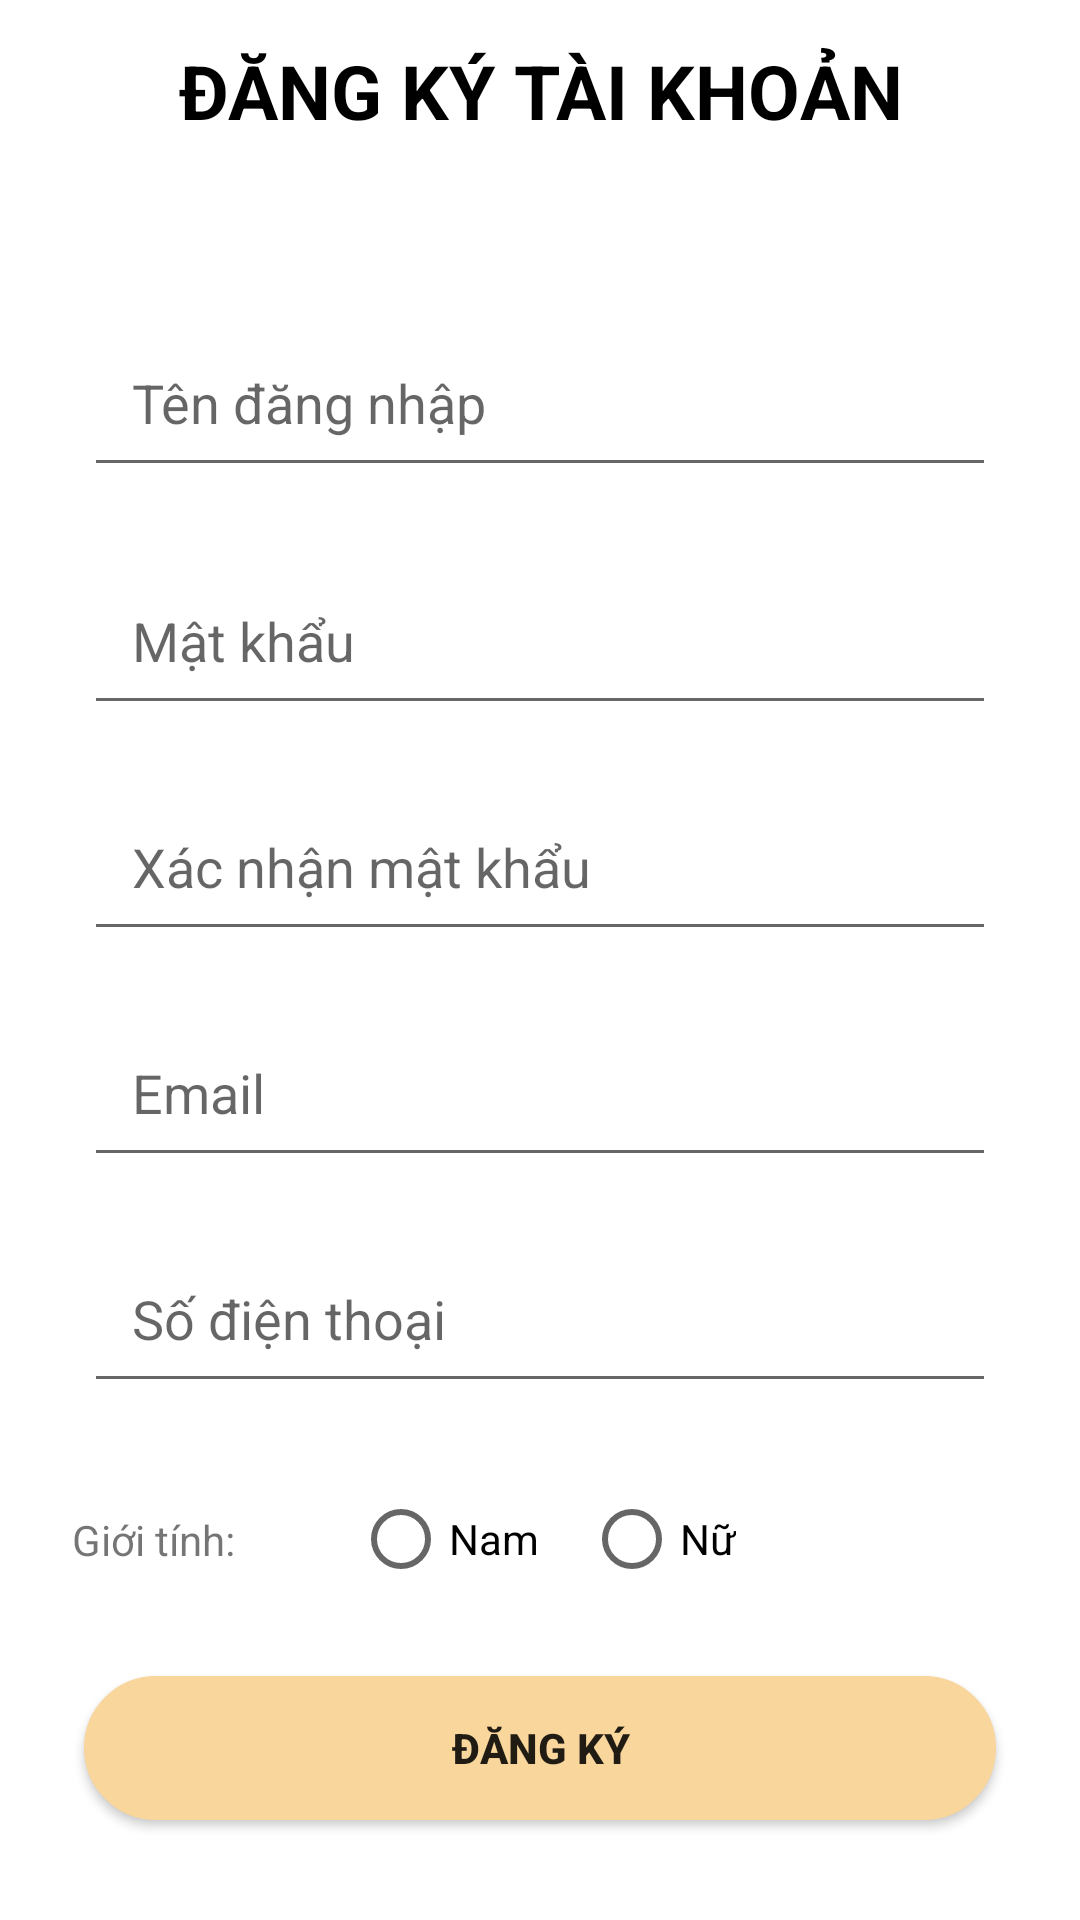

Produce the Android XML layout that renders to this screen, including the resource entries it uses.
<!-- AndroidManifest.xml: application theme Theme.ProjectCuoiKhoa -->
<!-- res/layout/activity_register.xml -->
<?xml version="1.0" encoding="utf-8"?>
<androidx.constraintlayout.widget.ConstraintLayout xmlns:android="http://schemas.android.com/apk/res/android"
    xmlns:app="http://schemas.android.com/apk/res-auto"
    xmlns:tools="http://schemas.android.com/tools"
    android:layout_width="match_parent"
    android:layout_height="match_parent"
    tools:context=".activity.RegisterActivity"
    android:padding="8dp"
    >
    <LinearLayout
        android:layout_width="match_parent"
        android:layout_height="wrap_content"
        android:gravity="center"
        android:orientation="vertical"
        app:layout_constraintBottom_toBottomOf="parent"
        app:layout_constraintEnd_toEndOf="parent"
        app:layout_constraintStart_toStartOf="parent"
        app:layout_constraintTop_toTopOf="parent">

        <TextView
            android:id="@+id/twRegister"
            android:layout_width="match_parent"
            android:layout_height="wrap_content"
            android:gravity="center"
            android:text="ĐĂNG KÝ TÀI KHOẢN"
            android:textColor="@color/black"
            android:textSize="25sp"
            android:textStyle="bold" />

        <LinearLayout
            android:layout_width="match_parent"
            android:layout_height="wrap_content"
            android:layout_gravity="center"
            android:layout_marginTop="20dp"
            android:orientation="vertical"
            android:padding="20dp">
            <LinearLayout
                android:layout_width="match_parent"
                android:layout_height="wrap_content"
                android:orientation="vertical">
                <TextView
                    android:layout_width="wrap_content"
                    android:layout_height="wrap_content"
                    android:text="test"
                    android:paddingLeft="16dp"
                    android:paddingRight="16dp"
                    android:textColor="#F30202"
                    android:visibility="invisible"
                    android:id="@+id/tvSubUsername"/>
                <EditText
                    android:id="@+id/edUsername"
                    android:layout_width="match_parent"
                    android:layout_height="wrap_content"
                    android:hint="Tên đăng nhập"
                    android:inputType="text"
                    android:padding="16dp"
                    />

            </LinearLayout>

            <LinearLayout
                android:layout_width="match_parent"
                android:layout_height="wrap_content"
                android:orientation="vertical"
                android:layout_marginTop="4dp">
                <TextView
                    android:layout_width="wrap_content"
                    android:layout_height="wrap_content"
                    android:text="test"
                    android:paddingLeft="16dp"
                    android:paddingRight="16dp"
                    android:textColor="#F30202"
                    android:visibility="invisible"
                    android:id="@+id/tvSubPassword"/>
                <EditText
                    android:id="@+id/edPassword"
                    android:layout_width="match_parent"
                    android:layout_height="wrap_content"
                    android:hint="Mật khẩu"
                    android:inputType="numberPassword"
                    android:padding="16dp" />
            </LinearLayout>

            <LinearLayout
                android:layout_width="match_parent"
                android:layout_height="wrap_content"
                android:orientation="vertical">
                <TextView
                    android:layout_width="wrap_content"
                    android:layout_height="wrap_content"
                    android:text="test"
                    android:paddingLeft="16dp"
                    android:paddingRight="16dp"
                    android:textColor="#F30202"
                    android:visibility="invisible"
                    android:id="@+id/tvSubRePassword"/>
                <EditText
                    android:id="@+id/edConfirmPassword"
                    android:layout_width="match_parent"
                    android:layout_height="wrap_content"
                    android:hint="Xác nhận mật khẩu"
                    android:inputType="numberPassword"
                    android:padding="16dp" />
            </LinearLayout>

            <LinearLayout
                android:layout_width="match_parent"
                android:layout_height="wrap_content"
                android:orientation="vertical">
                <TextView
                    android:layout_width="wrap_content"
                    android:layout_height="wrap_content"
                    android:text=""
                    android:paddingLeft="16dp"
                    android:paddingRight="16dp"
                    android:textColor="#F30202"
                    android:visibility="invisible"
                   />
                <EditText
                    android:id="@+id/edEmail"
                    android:layout_width="match_parent"
                    android:layout_height="wrap_content"
                    android:hint="Email"
                    android:inputType="textEmailAddress"
                    android:padding="16dp" />
            </LinearLayout>

            <LinearLayout
                android:layout_width="match_parent"
                android:layout_height="wrap_content"
                android:orientation="vertical">
                <TextView
                    android:layout_width="wrap_content"
                    android:layout_height="wrap_content"
                    android:text=""
                    android:paddingLeft="16dp"
                    android:paddingRight="16dp"
                    android:textColor="#F30202"
                    android:visibility="invisible"
                    />
                <EditText
                    android:id="@+id/edPhone"
                    android:layout_width="match_parent"
                    android:layout_height="wrap_content"
                    android:hint="Số điện thoại"
                    android:inputType="numberPassword"
                    android:padding="16dp" />
            </LinearLayout>











        </LinearLayout>

        <LinearLayout
            android:layout_width="match_parent"
            android:layout_height="wrap_content"
            android:gravity="center"
            android:orientation="horizontal">

            <TextView
                android:layout_width="wrap_content"
                android:layout_height="wrap_content"
                android:padding="16dp"
                android:text="Giới tính: "
                android:textSize="14sp" />

            <RadioGroup
                android:id="@+id/rdGender"
                android:layout_width="match_parent"
                android:layout_height="wrap_content"
                android:layout_marginLeft="20dp"
                android:orientation="horizontal">

                <RadioButton
                    android:layout_width="wrap_content"
                    android:layout_height="wrap_content"
                    android:text="Nam" />

                <RadioButton
                    android:id="@+id/rdFemale"
                    android:layout_width="wrap_content"
                    android:layout_height="wrap_content"
                    android:layout_marginLeft="15dp"
                    android:text="Nữ" />
            </RadioGroup>

        </LinearLayout>

        <androidx.appcompat.widget.AppCompatButton
            android:id="@+id/btnRegisterAbc"
            android:layout_width="match_parent"
            android:layout_height="wrap_content"
            android:text="Đăng Ký"
            android:textStyle="bold"
            android:background="@drawable/custom_btn_border"
            android:layout_marginTop="16dp"
            android:layout_margin="20dp"
            />

    </LinearLayout>
</androidx.constraintlayout.widget.ConstraintLayout>
<!-- resources referenced by this layout -->
<resources>
  <color name="black">#FF000000</color>
  <!-- drawable custom_btn_border (drawable) -->
  <?xml version="1.0" encoding="utf-8"?>
  <shape xmlns:android="http://schemas.android.com/apk/res/android" android:shape="rectangle">
      <stroke android:color="@color/primary_color" android:width="2dp"/>
      <corners android:radius="24dp"/>
      <size android:width="100dp"/>
      <solid android:color="@color/primary_color"/>
  </shape>
  <style name="Theme.ProjectCuoiKhoa" parent="Theme.MaterialComponents.DayNight.DarkActionBar">
          
          <item name="colorPrimary">@color/purple_500</item>
          <item name="colorPrimaryVariant">@color/purple_700</item>
          <item name="colorOnPrimary">@color/white</item>
          
          <item name="colorSecondary">@color/teal_200</item>
          <item name="colorSecondaryVariant">@color/teal_700</item>
          <item name="colorOnSecondary">@color/black</item>
          
          <item name="android:statusBarColor">?attr/colorPrimaryVariant</item>
          
      </style>
  <color name="primary_color">#F8D69C</color>
  <color name="purple_500">#FF6200EE</color>
  <color name="purple_700">#FF3700B3</color>
  <color name="white">#FFFFFFFF</color>
  <color name="teal_200">#FF03DAC5</color>
  <color name="teal_700">#FF018786</color>
</resources>
